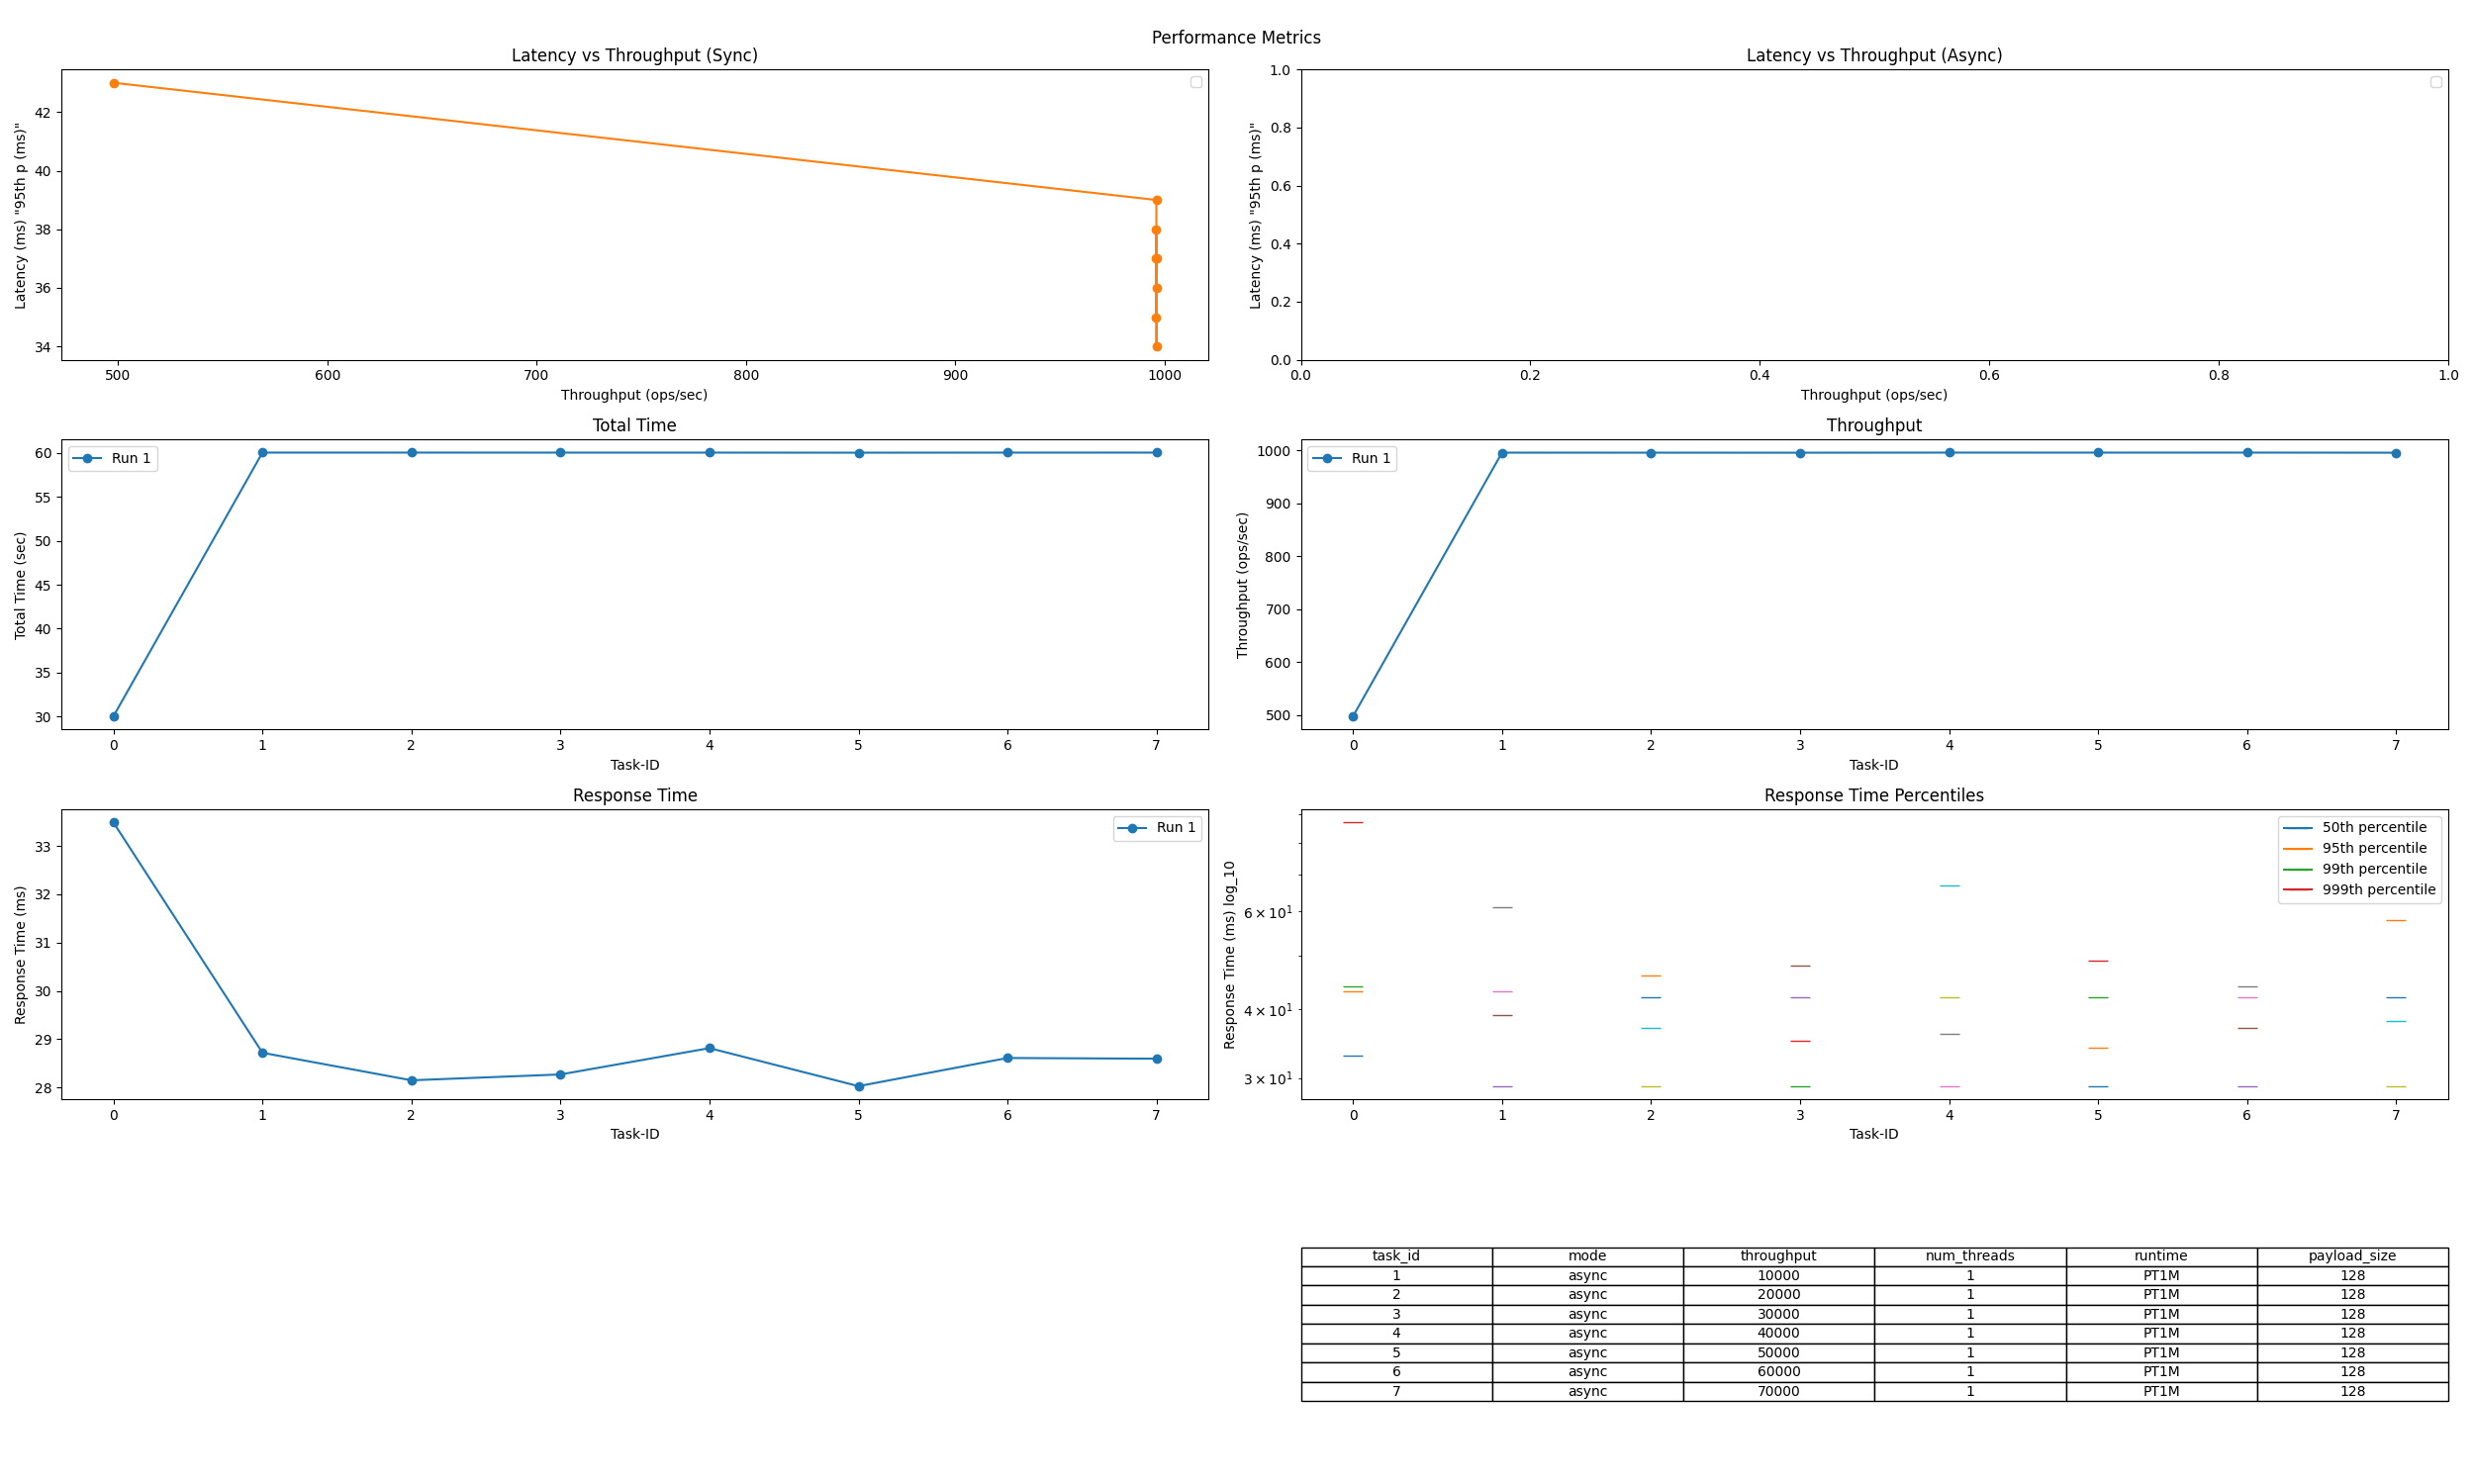

Source data for this figure (header and first rows):
Task-ID, async / sync, intended load (ops/s), thread num, runtime, req size [B], Total Time (sec), Tput (ops/sec), Resp. Time (ms), 50th p (ms), 95th p (ms), 99th p (ms), 999th p (ms)
0, async, 1000, 1, PT30S, 128, 30.03, 497.8, 33.49, 33, 43, 44, 87
1, async, 10000, 1, PT1M, 128, 60.03, 996.1, 28.72, 29, 39, 43, 61
2, async, 20000, 1, PT1M, 128, 60.03, 996.1, 28.15, 29, 37, 42, 46
3, async, 30000, 1, PT1M, 128, 60.03, 996, 28.27, 29, 35, 42, 48
4, async, 40000, 1, PT1M, 128, 60.03, 996.2, 28.82, 29, 36, 42, 67
5, async, 50000, 1, PT1M, 128, 60.02, 996.2, 28.03, 29, 34, 42, 49
6, async, 60000, 1, PT1M, 128, 60.03, 996.2, 28.61, 29, 37, 42, 44
7, async, 70000, 1, PT1M, 128, 60.03, 996, 28.6, 29, 38, 42, 58
